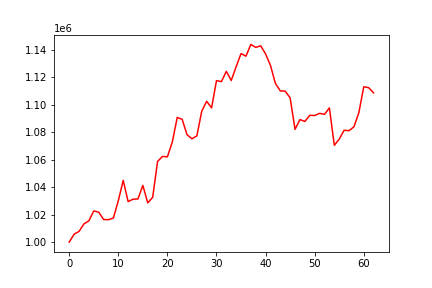

The data file committed next to this chart (first rows):
, 0
0, 1000000
1, 1005790
2, 1007815
3, 1013285
4, 1015472
5, 1022711
6, 1021800
7, 1016477
8, 1016323
9, 1017571
10, 1030146
11, 1044946
12, 1029515
13, 1031252
14, 1031423
15, 1041274
16, 1028571
17, 1032629
18, 1058749
19, 1062386
20, 1062117
21, 1072834
22, 1090715
23, 1089436
24, 1078206
25, 1075238
26, 1077350
27, 1095349
28, 1102543
29, 1097718
30, 1117559
31, 1116849
32, 1124332
33, 1117669
34, 1127674
35, 1137270
36, 1135356
37, 1143921
38, 1141752
39, 1142969
40, 1137011
41, 1128629
42, 1115543
43, 1110080
44, 1109934
45, 1105003
46, 1082078
47, 1089213
48, 1087858
49, 1092308
50, 1092191
51, 1093771
52, 1093033
53, 1097736
54, 1070454
55, 1074991
56, 1081445
57, 1081149
58, 1083943
59, 1094300
... 3 more rows
